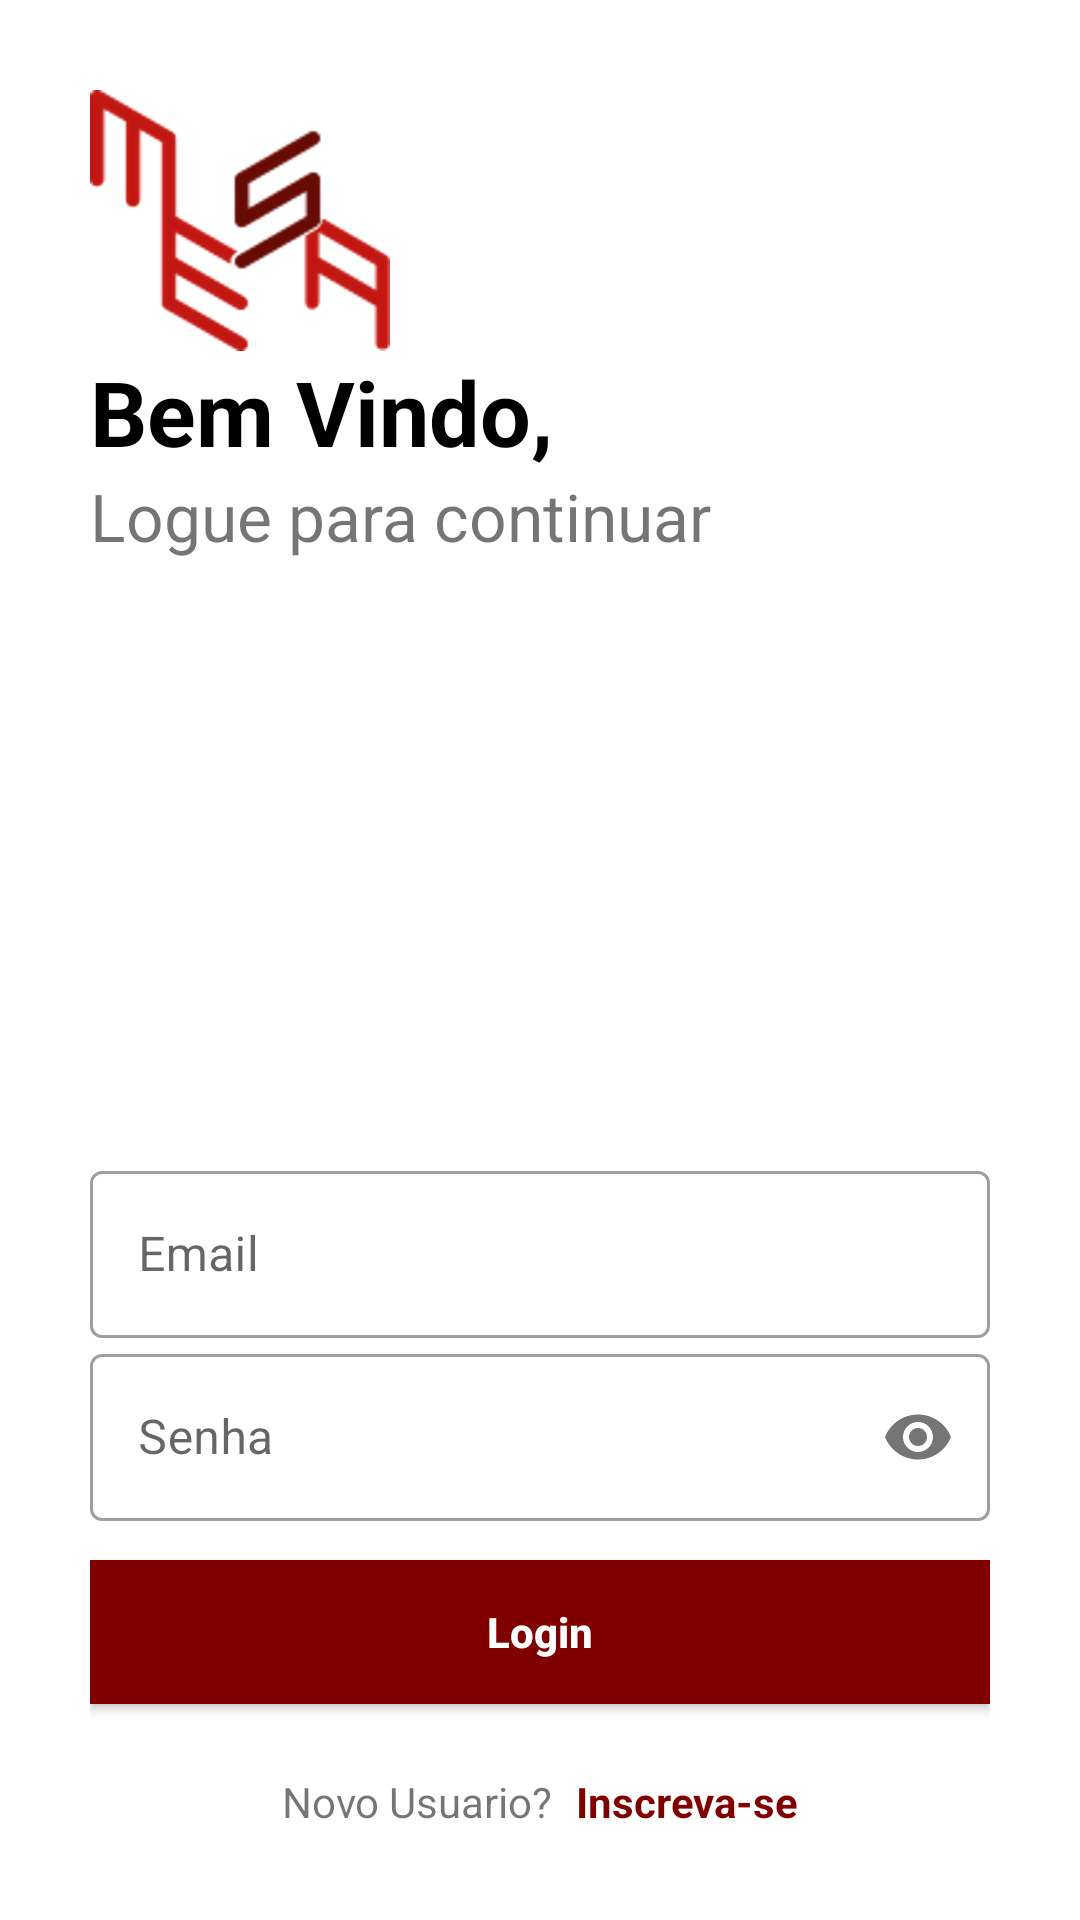

Android layout source for this screen:
<!-- AndroidManifest.xml: application theme Theme.MesaInc -->
<!-- res/layout/activity_login.xml -->
<?xml version="1.0" encoding="utf-8"?>
<RelativeLayout xmlns:android="http://schemas.android.com/apk/res/android"
    android:layout_width="match_parent"
    android:layout_height="match_parent"
    xmlns:app="http://schemas.android.com/apk/res-auto"
    android:background="@color/white"
    android:orientation="vertical">

    <LinearLayout
        android:layout_width="match_parent"
        android:layout_height="match_parent"
        android:layout_margin="30dp"
        android:orientation="vertical">

        <ImageView
            android:layout_width="wrap_content"
            android:layout_height="wrap_content"
            android:src="@drawable/mesa_logo"
            android:transitionName="logo_image"
            />

        <TextView
            android:id="@+id/tvBemVindo"
            android:layout_width="wrap_content"
            android:layout_height="wrap_content"
            android:textSize="30sp"
            android:textColor="@color/black"
            android:textStyle="bold"
            android:text="@string/bemVindo"
            android:transitionName="logo_text"/>

        <TextView
            android:id="@+id/tvSignIn"
            android:layout_width="wrap_content"
            android:layout_height="wrap_content"
            android:textSize="22sp"
            android:text="@string/signIn"
            android:transitionName="logo_desc"/>

        <LinearLayout
            android:layout_width="match_parent"
            android:layout_height="match_parent"
            android:gravity="bottom"
            android:orientation="vertical">


            <ProgressBar
                android:id="@+id/pd"
                style="?android:attr/progressBarStyle"
                android:layout_width="match_parent"
                android:layout_height="wrap_content"
                android:visibility="gone" />

            <com.google.android.material.textfield.TextInputLayout
                android:layout_width="match_parent"
                android:layout_height="wrap_content"
                android:id="@+id/emailTextInputLayout"
                android:hint="@string/email"
                android:transitionName="email_tran"
                style="@style/Widget.MaterialComponents.TextInputLayout.OutlinedBox"
                >


                <com.google.android.material.textfield.TextInputEditText
                    android:layout_width="match_parent"
                    android:layout_height="wrap_content"
                    android:inputType="text"
                    android:id="@+id/RegEmail"
                    />
            </com.google.android.material.textfield.TextInputLayout>

            <com.google.android.material.textfield.TextInputLayout
                android:layout_width="match_parent"
                android:layout_height="wrap_content"
                android:id="@+id/passwordTextInputLayout"
                android:hint="@string/senha"
                app:passwordToggleEnabled="true"
                android:transitionName="password_tran"
                style="@style/Widget.MaterialComponents.TextInputLayout.OutlinedBox"
                >


                <com.google.android.material.textfield.TextInputEditText
                    android:layout_width="match_parent"
                    android:layout_height="wrap_content"
                    android:inputType="textPassword"
                    android:id="@+id/RegSenha"
                    />
            </com.google.android.material.textfield.TextInputLayout>

            <Button
                android:id="@+id/btnLogin"
                android:layout_width="match_parent"
                android:layout_height="wrap_content"
                android:textColor="@color/white"
                android:background="@color/red_500"
                android:text="@string/login"
                android:layout_marginTop="13dp"
                android:layout_marginBottom="13dp"
                android:textStyle="bold"
                android:textAllCaps="false"
                android:transitionName="button_tran"/>

            <LinearLayout
                android:layout_width="match_parent"
                android:layout_height="wrap_content"
                android:layout_marginTop="10dp"
                android:orientation="horizontal">

                <TextView
                    android:id="@+id/tvNovoUsuario"
                    android:layout_width="wrap_content"
                    android:layout_height="wrap_content"
                    android:layout_weight="1"
                    android:paddingEnd="8dp"
                    android:gravity="right"
                    android:text="@string/novoUsuario"
                    android:transitionName="novousuario_tran"/>

                <TextView
                    android:id="@+id/tvInscrevaSe"
                    android:layout_width="wrap_content"
                    android:layout_height="wrap_content"
                    android:layout_weight="1"
                    android:textColor="@color/red_500"
                    android:textStyle="bold"
                    android:text="@string/inscrevaSe"
                    android:transitionName="cadastro_tran"/>
            </LinearLayout>
        </LinearLayout>

    </LinearLayout>
</RelativeLayout>
<!-- resources referenced by this layout -->
<resources>
  <color name="black">#FF000000</color>
  <color name="red_500">#800000</color>
  <color name="white">#FFFFFFFF</color>
  <!-- drawable mesa_logo: png bitmap (drawable-hdpi, 11448 bytes) -->
  <string name="bemVindo">Bem Vindo,</string>
  <string name="email">Email</string>
  <string name="inscrevaSe">Inscreva-se</string>
  
  
      //Tela Cadastro
  <string name="login">Login</string>
  <string name="novoUsuario">Novo Usuario?</string>
  <string name="senha">Senha</string>
  <string name="signIn">Logue para continuar</string>
  <style name="Theme.MesaInc" parent="Theme.MaterialComponents.Light.NoActionBar">
          
          <item name="colorPrimary">@color/red_500</item>
          <item name="colorPrimaryVariant">@color/red_700</item>
          <item name="colorOnPrimary">@color/white</item>
          
          <item name="colorSecondary">@color/red_500</item>
          <item name="colorSecondaryVariant">@color/red_700</item>
          <item name="colorOnSecondary">@color/black</item>
          
          <item name="android:statusBarColor" tools:targetApi="l">?attr/colorPrimaryVariant</item>
          
      </style>
  <color name="red_700">#670000</color>
</resources>
